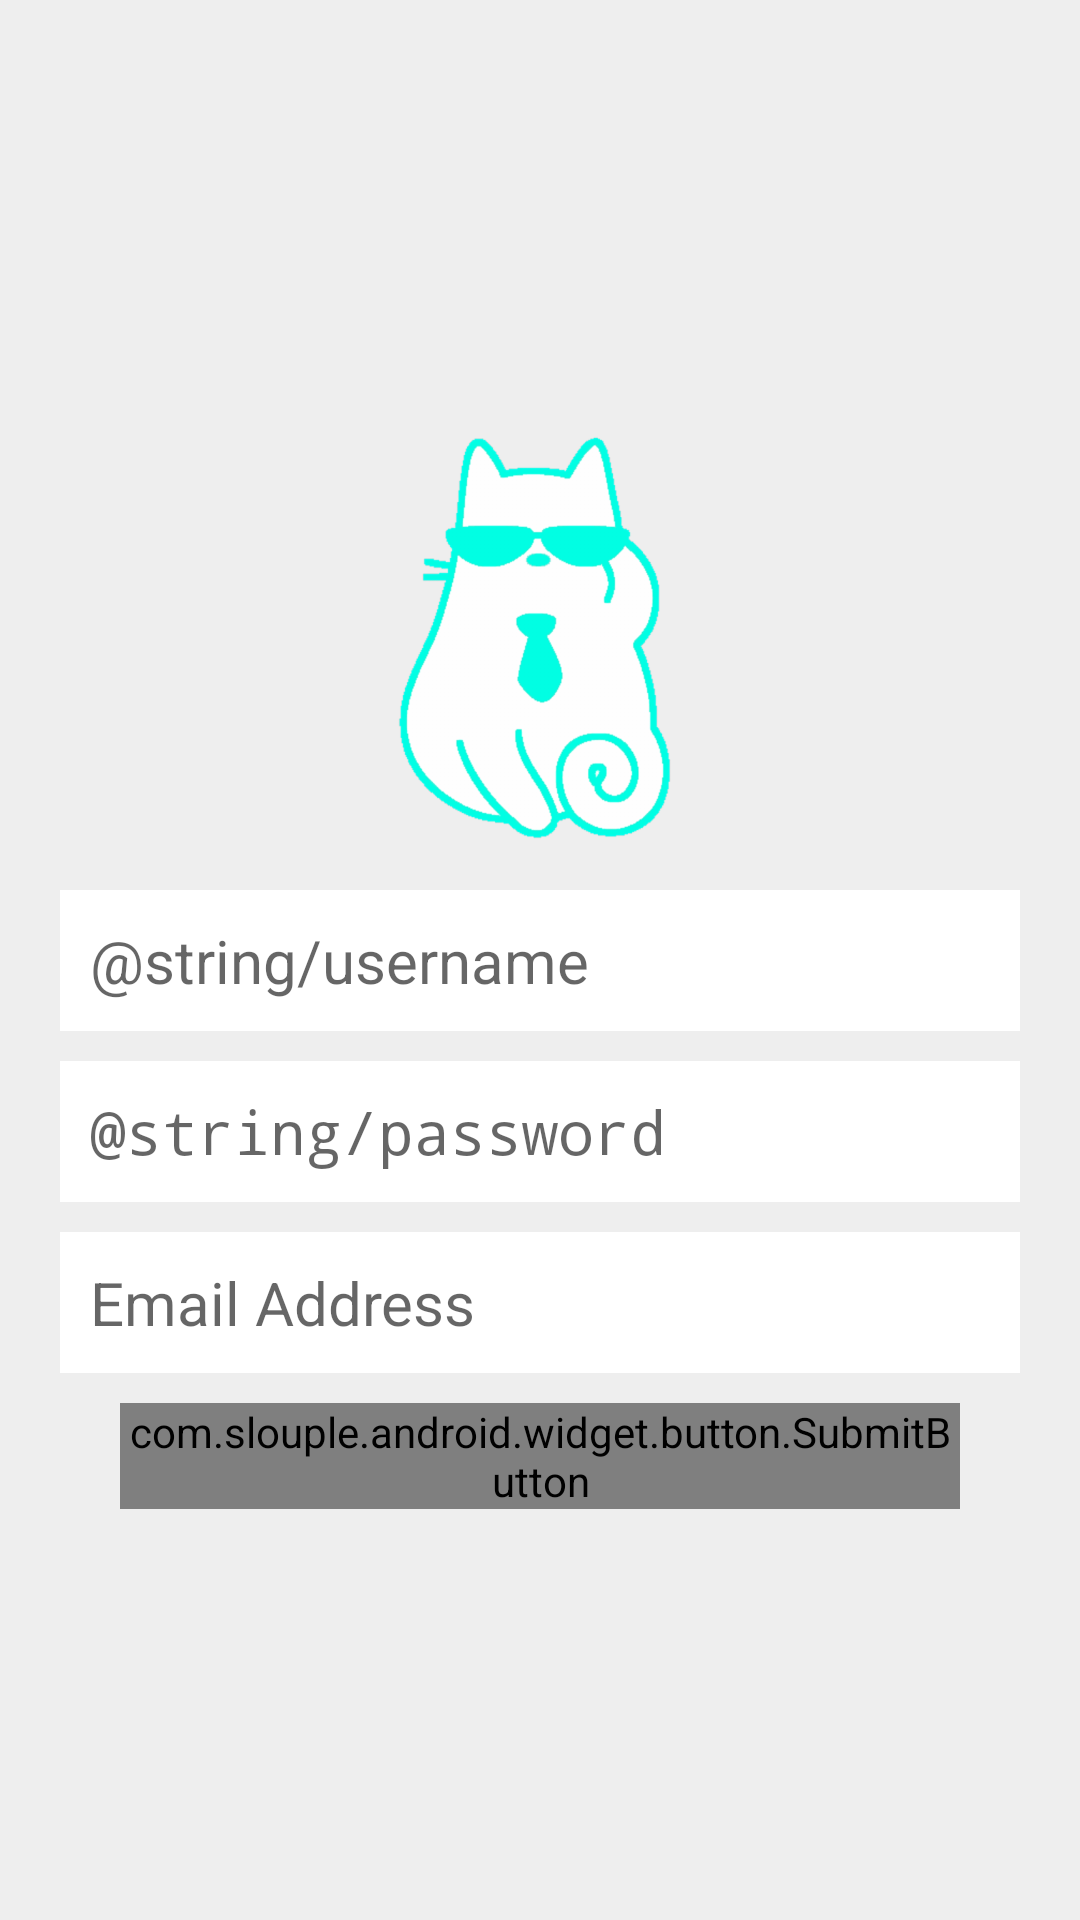

Write the Android layout XML for this screen, with the resource values it uses.
<!-- AndroidManifest.xml: application theme AppTheme -->
<!-- res/layout/activity_sign_up.xml -->
<?xml version="1.0" encoding="utf-8"?>
<FrameLayout xmlns:android="http://schemas.android.com/apk/res/android"
    xmlns:slouple="http://schemas.android.com/apk/res-auto"
    android:layout_width="match_parent"
    android:layout_height="match_parent"
    android:background="@color/colorBackground">

    <ScrollView xmlns:android="http://schemas.android.com/apk/res/android"
        android:layout_width="match_parent"
        android:layout_height="wrap_content"
        android:layout_gravity="center">

        <LinearLayout xmlns:android="http://schemas.android.com/apk/res/android"
            android:layout_width="match_parent"
            android:layout_height="wrap_content"
            android:baselineAligned="false"
            android:gravity="center_vertical|center_horizontal"
            android:orientation="vertical"
            android:weightSum="1">

            <LinearLayout
                android:layout_width="match_parent"
                android:layout_height="wrap_content"
                android:layout_weight="0.32"
                android:gravity="center_vertical"
                android:orientation="vertical">

                <ImageView
                    android:layout_width="150dp"
                    android:layout_height="150dp"
                    android:layout_gravity="center_horizontal"
                    android:background="@drawable/ic_logo" />
            </LinearLayout>

            <LinearLayout
                android:layout_width="fill_parent"
                android:layout_height="wrap_content"
                android:layout_gravity="center"
                android:layout_marginLeft="20dp"
                android:layout_marginRight="20dp"
                android:orientation="vertical">


                <EditText
                    android:id="@+id/signUpUsername"
                    android:layout_width="fill_parent"
                    android:layout_height="wrap_content"
                    android:layout_gravity="center"
                    android:layout_marginLeft="0dp"
                    android:layout_marginRight="0dp"
                    android:layout_marginTop="10dp"
                    android:background="#ffffff"
                    android:ems="10"
                    android:hint="@string/username"
                    android:inputType="text"
                    android:maxLength="100"
                    android:maxLines="1"
                    android:padding="10dp"
                    android:textColor="@color/colorPrimary"
                    android:textSize="20sp" />

                <EditText
                    android:id="@+id/signUpPassword"
                    android:layout_width="fill_parent"
                    android:layout_height="wrap_content"
                    android:layout_gravity="center"
                    android:layout_marginLeft="0dp"
                    android:layout_marginRight="0dp"
                    android:layout_marginTop="10dp"
                    android:background="#ffffff"
                    android:ems="10"
                    android:hint="@string/password"
                    android:inputType="textPassword"
                    android:maxLength="100"
                    android:padding="10dp"
                    android:textColor="@color/colorPrimary"
                    android:textSize="20sp" />

                <EditText
                    android:id="@+id/signUpEmailAddress"
                    android:layout_width="fill_parent"
                    android:layout_height="wrap_content"
                    android:layout_gravity="center"
                    android:layout_marginLeft="0dp"
                    android:layout_marginRight="0dp"
                    android:layout_marginTop="10dp"
                    android:background="#ffffff"
                    android:ems="10"
                    android:hint="@string/emailAddress"
                    android:imeOptions="actionDone"
                    android:inputType="textEmailAddress"
                    android:maxLength="254"
                    android:maxLines="1"
                    android:padding="10dp"
                    android:textColor="@color/colorPrimary"
                    android:textSize="20sp" />
            </LinearLayout>

            <LinearLayout
                android:layout_width="match_parent"
                android:layout_height="wrap_content"
                android:layout_weight="0.04"
                android:orientation="vertical">

                <com.slouple.android.widget.button.SubmitButton
                    android:id="@+id/signUpSubmitButton"
                    android:layout_width="fill_parent"
                    android:layout_height="wrap_content"
                    android:layout_marginLeft="40dp"
                    android:layout_marginRight="40dp"
                    android:layout_marginTop="10dp"
                    slouple:primaryText="@string/signUp"
                    slouple:textSize="25"
                    slouple:primaryColor="@color/colorPrimary" />
            </LinearLayout>

        </LinearLayout>
    </ScrollView>
</FrameLayout>
<!-- resources referenced by this layout -->
<resources>
  <color name="colorBackground">#EEEEEE</color>
  <color name="colorPrimary">#11efd7</color>
  <!-- drawable ic_logo: png bitmap (drawable, 12842 bytes) -->
  <string name="emailAddress">Email Address</string>
  <style name="AppTheme" parent="Theme.AppCompat.Light.DarkActionBar">
          <item name="colorPrimary">@color/colorPrimary</item>
          <item name="colorPrimaryDark">@color/colorPrimaryDark</item>
          <item name="colorAccent">@color/colorAccent</item>
          <item name="preferenceTheme">
              @style/PreferenceThemeOverlay.v14.Material.Fix
          </item>
      </style>
  <color name="colorPrimaryDark">#0bdec7</color>
  <color name="colorAccent">#fd367a</color>
</resources>
